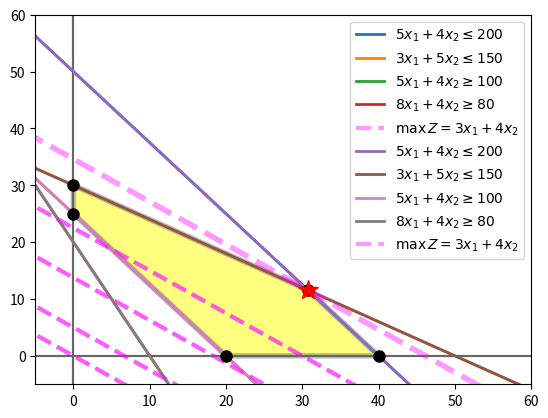

This figure's Python source:
"""
$$ \max Z = 3x_1 + 4x_2 $$
subject to
\begin{align}
    5x_1 + 4x_2 &\leq 200\\
    3x_1 + 5x_2 &\leq 150\\
    5x_1 + 4x_2 &\geq 100\\
    8x_1 + 4x_2 &\geq 80\\
    x_1, x_2 & \geq 0
    \end{align}
"""
import numpy as np
import matplotlib.pyplot as plt

# function domain
x = np.linspace(-10, 100, 50)

# constraints
eq1 = (200 - 5*x) / 4  # x_2 <= (200 - 5x_1) / 4
eq2 = (150 - 3*x) / 5  # x_2 <= (150 - 3x_1) / 5  
eq3 = (100 - 5*x) / 4  # x_2 >= (100 - 5x_1) / 4
eq4 = ( 80 - 8*x) / 4  # x_2 >= ( 80 - 8x_1) / 4

# z equation
zeq = lambda x1, z: (z - 3*x) / 4  # x2 = (Z - 3*x_1) / 4

# equations list
equations_list = [(x, eq1),   # x, f(x)
                  (x, eq2),
                  (x, eq3),
                  (x, eq4),
                  ]
# equations label
equations_label = [r"$5x_1 + 4x_2 \leq 200$",
                   r"$3x_1 + 5x_2 \leq 150$",
                   r"$5x_1 + 4x_2 \geq 100$",
                   r"$8x_1 + 4x_2 \geq 80$"]

# ================== first plot ==================
plt.figure(figsize=(10, 10))
plt.figure("equals")
plt.axvline(0, color="0.4")
plt.axhline(0, color="0.4")
# equations
for eq, eqlabel in zip(equations_list, equations_label):
    plt.plot(*eq, lw=2, label=eqlabel)
# z plot
plt.plot(x, zeq(x, 0), color="magenta", lw=3, ls="--", alpha=0.4, label=r"$ \max\, Z = 3x_1 + 4x_2 $")
for i in np.linspace(20, 90, 3):
    plt.plot(x, zeq(x, i), color="magenta", lw=3, ls="--", alpha=0.4)
#
plt.xlim(-5, 60)
plt.ylim(-5, 60)
plt.legend()
plt.show()

# Coefficient Matrix
A = np.array([# color   Index
    [5, 4],  # blue    0
    [3, 5],  # orange  1
    [5, 4],  # green   2
    [8, 4],  # red     3
    [0, 1],  # xAxis   4
    [1, 0],  # yAxis   5
    ]
             )
# rhs vector
b = np.array([#
    200,  # b1
    150,  # b2
    100,  # b3
     80,  # b4
      0,  # xAxis
      0,  # yAxis
    ])

# lines intersecting each other
# equations you are interested (see the plot)
intersecting_lines = [(2, 4),  # green, xAxis 
                      (0, 4),  # blue, xAxis 
                      (0, 1),  # blue, orange
                      (1, 5),  # orange, yAxis
                      (2, 5),  # green, yAxis
                      ]

# solve equations systems and getting intersecting points
points = [np.linalg.solve(A[[*i]], b[[*i]]) for i in intersecting_lines]

# list of x-coordinates tuple and y-coordinates tuple
coordinates = [*zip(*points)]

# best zvalue and its position in the points ndarray object
best_index, best_value = max(enumerate(np.array([3, 4]).dot(point) for point in points), 
                             key=lambda t:t[1])
# coordinates of the best z value
best_point = points[best_index]

# ================== second plot ==================
plt.figure(figsize=(10, 10))
plt.figure("equals")
plt.axvline(0, color="0.4")
plt.axhline(0, color="0.4")
# equations
for eq, eqlabel in zip(equations_list, equations_label):
    plt.plot(*eq, lw=2, label=eqlabel)
# z plot
plt.plot(x, zeq(x, 0), color="magenta", lw=3, ls="--", alpha=0.4, label=r"$ \max\, Z = 3x_1 + 4x_2 $")
for i in np.linspace(20, 90, 3):
    plt.plot(x, zeq(x, i), color="magenta", lw=3, ls="--", alpha=0.4)
# best z line
plt.plot(x, zeq(x, best_value), color="magenta", lw=4, ls="--", alpha=0.4)

# intersecting points
for point in points:
    plt.plot(*point, color="k", marker="o", ms=8)

# best point (optimal solution)
plt.plot(*best_point, color="red", marker="*", ms=15)

# feasible area (polytope)
plt.fill(*coordinates, facecolor="yellow", edgecolor="gray", lw=4, alpha=0.5)

plt.xlim(-5, 60)
plt.ylim(-5, 60)
plt.legend()
plt.show()



